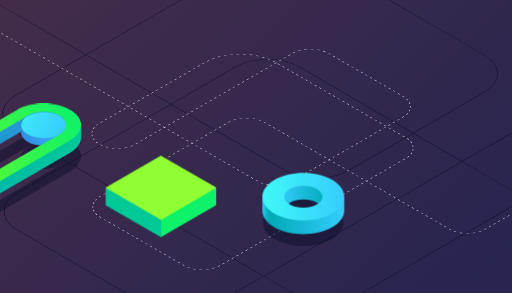
t = 0.00 s
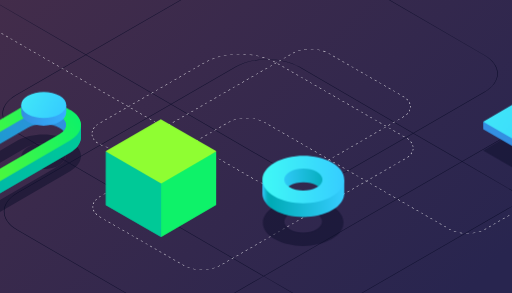
t = 1.82 s
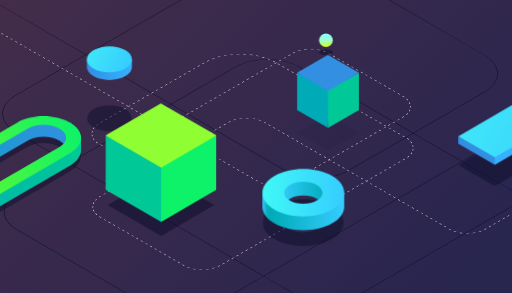
t = 3.34 s
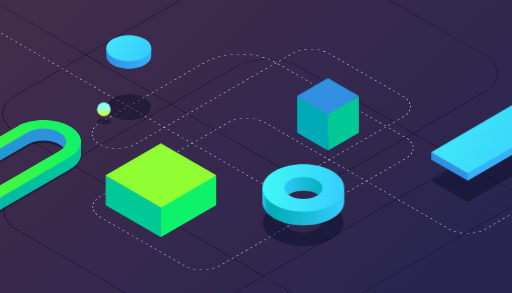
t = 5.00 s
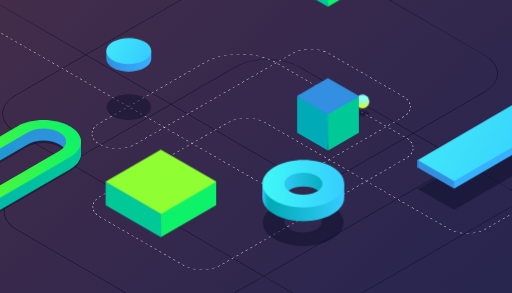
t = 6.70 s
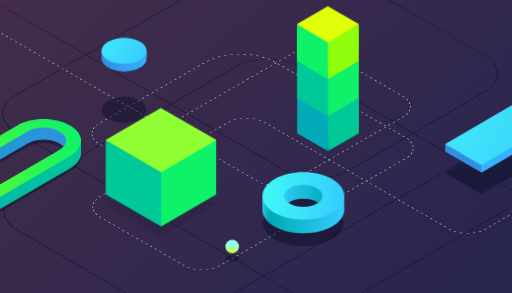
t = 8.30 s

The animated SVG that drew these frames (rendered in a browser with its animation timeline set to each time). Animation: 26 CSS @keyframes rules; frames cover the first 8.30 s, repeats indefinitely.

<svg id="exbRPUQGNqn1" xmlns="http://www.w3.org/2000/svg" xmlns:xlink="http://www.w3.org/1999/xlink"
    viewBox="0 0 700 400" shape-rendering="geometricPrecision" text-rendering="geometricPrecision">
    <style>
        <![CDATA[
        #exbRPUQGNqn34_to {
            animation: exbRPUQGNqn34_to__to 12000ms linear infinite normal forwards
        }

        @keyframes exbRPUQGNqn34_to__to {
            0% {
                transform: translate(595.29538px, 697.381287px)
            }

            16.666667% {
                transform: translate(595.29538px, 697.381287px);
                animation-timing-function: cubic-bezier(0.445, 0.05, 0.55, 0.95)
            }

            33.333333% {
                transform: translate(908.782246px, 516.800875px);
                animation-timing-function: cubic-bezier(0.445, 0.05, 0.55, 0.95)
            }

            66.666667% {
                transform: translate(908.782246px, 516.800875px);
                animation-timing-function: cubic-bezier(0.445, 0.05, 0.55, 0.95)
            }

            83.333333% {
                transform: translate(595.29538px, 697.381287px)
            }

            100% {
                transform: translate(595.29538px, 697.381287px)
            }
        }

        #exbRPUQGNqn36_to {
            animation: exbRPUQGNqn36_to__to 12000ms linear infinite normal forwards
        }

        @keyframes exbRPUQGNqn36_to__to {
            0% {
                transform: translate(366.234986px, 795.616272px)
            }

            16.666667% {
                transform: translate(366.234986px, 795.616272px);
                animation-timing-function: cubic-bezier(0.445, 0.05, 0.55, 0.95)
            }

            33.333333% {
                transform: translate(366.234986px, 856.88369px);
                animation-timing-function: cubic-bezier(0.445, 0.05, 0.55, 0.95)
            }

            66.666667% {
                transform: translate(366.234986px, 856.88369px);
                animation-timing-function: cubic-bezier(0.445, 0.05, 0.55, 0.95)
            }

            83.333333% {
                transform: translate(366.234986px, 795.616272px)
            }

            100% {
                transform: translate(366.234986px, 795.616272px)
            }
        }

        #exbRPUQGNqn40_to {
            animation: exbRPUQGNqn40_to__to 12000ms linear infinite normal forwards
        }

        @keyframes exbRPUQGNqn40_to__to {
            0% {
                transform: translate(595.29538px, 697.381287px)
            }

            16.666667% {
                transform: translate(595.29538px, 697.381287px);
                animation-timing-function: cubic-bezier(0.445, 0.05, 0.55, 0.95)
            }

            33.333333% {
                transform: translate(908.782246px, 516.800875px);
                animation-timing-function: cubic-bezier(0.445, 0.05, 0.55, 0.95)
            }

            41.666667% {
                transform: translate(908.782246px, 516.800875px);
                animation-timing-function: cubic-bezier(0.445, 0.05, 0.55, 0.95)
            }

            50% {
                transform: translate(908.782246px, 572.800875px);
                animation-timing-function: cubic-bezier(0.445, 0.05, 0.55, 0.95)
            }

            58.333333% {
                transform: translate(908.782246px, 516.800875px);
                animation-timing-function: cubic-bezier(0.445, 0.05, 0.55, 0.95)
            }

            66.666667% {
                transform: translate(908.782246px, 516.800875px);
                animation-timing-function: cubic-bezier(0.445, 0.05, 0.55, 0.95)
            }

            83.333333% {
                transform: translate(595.29538px, 697.381287px)
            }

            100% {
                transform: translate(595.29538px, 697.381287px)
            }
        }

        #exbRPUQGNqn41_to {
            animation: exbRPUQGNqn41_to__to 12000ms linear infinite normal forwards
        }

        @keyframes exbRPUQGNqn41_to__to {
            0% {
                transform: translate(595.304993px, 678.671875px)
            }

            8.333333% {
                transform: translate(595.304993px, 678.671875px);
                animation-timing-function: cubic-bezier(0.42, 0, 1, 1)
            }

            16.666667% {
                transform: translate(595.304993px, 575.562168px);
                animation-timing-function: cubic-bezier(0.42, 0, 0.58, 1)
            }

            83.333333% {
                transform: translate(595.304993px, 575.562168px);
                animation-timing-function: cubic-bezier(0, 0, 0.58, 1)
            }

            91.666667% {
                transform: translate(595.304993px, 678.671875px)
            }

            100% {
                transform: translate(595.304993px, 678.671875px)
            }
        }

        #exbRPUQGNqn42_to {
            animation: exbRPUQGNqn42_to__to 12000ms linear infinite normal forwards
        }

        @keyframes exbRPUQGNqn42_to__to {
            0% {
                transform: translate(595.263123px, 640.794373px)
            }

            8.333333% {
                transform: translate(595.263123px, 640.794373px);
                animation-timing-function: cubic-bezier(0.42, 0, 1, 1)
            }

            16.666667% {
                transform: translate(595.263123px, 537.684665px);
                animation-timing-function: cubic-bezier(0.42, 0, 0.58, 1)
            }

            83.333333% {
                transform: translate(595.263123px, 537.684665px);
                animation-timing-function: cubic-bezier(0, 0, 0.58, 1)
            }

            91.666667% {
                transform: translate(595.263123px, 640.794373px)
            }

            100% {
                transform: translate(595.263123px, 640.794373px)
            }
        }

        #exbRPUQGNqn43_to {
            animation: exbRPUQGNqn43_to__to 12000ms linear infinite normal forwards
        }

        @keyframes exbRPUQGNqn43_to__to {
            0% {
                transform: translate(366.234986px, 795.616272px)
            }

            16.666667% {
                transform: translate(366.234986px, 795.616272px);
                animation-timing-function: cubic-bezier(0.445, 0.05, 0.55, 0.95)
            }

            33.333333% {
                transform: translate(366.234986px, 856.88369px);
                animation-timing-function: cubic-bezier(0.445, 0.05, 0.55, 0.95)
            }

            66.666667% {
                transform: translate(366.234986px, 856.88369px);
                animation-timing-function: cubic-bezier(0.445, 0.05, 0.55, 0.95)
            }

            83.333333% {
                transform: translate(366.234986px, 795.616272px)
            }

            100% {
                transform: translate(366.234986px, 795.616272px)
            }
        }

        #exbRPUQGNqn50_to {
            animation: exbRPUQGNqn50_to__to 12000ms linear infinite normal forwards
        }

        @keyframes exbRPUQGNqn50_to__to {
            0% {
                offset-distance: 0%;
                animation-timing-function: cubic-bezier(0.42, 0, 1, 1)
            }

            14% {
                offset-distance: 14.431779%
            }

            16.333333% {
                offset-distance: 16.672969%
            }

            21.833333% {
                offset-distance: 22.081121%
            }

            23.833333% {
                offset-distance: 24.062055%
            }

            27.666667% {
                offset-distance: 27.887942%
            }

            29.583333% {
                offset-distance: 29.729659%
            }

            38.333333% {
                offset-distance: 38.362954%
            }

            41.75% {
                offset-distance: 41.72808%
            }

            47.166667% {
                offset-distance: 47.084928%
            }

            51% {
                offset-distance: 50.827743%
            }

            57.833333% {
                offset-distance: 57.599098%
            }

            60% {
                offset-distance: 59.698458%
            }

            69.75% {
                offset-distance: 69.317939%
            }

            72% {
                offset-distance: 71.543524%
            }

            75.916667% {
                offset-distance: 75.456439%
            }

            78.166667% {
                offset-distance: 77.613191%
            }

            84.666667% {
                offset-distance: 84.03145%
            }

            86.833333% {
                offset-distance: 86.160719%
            }

            97% {
                offset-distance: 96.237509%
            }

            98.833333% {
                offset-distance: 98.026657%
            }

            100% {
                offset-distance: 100%
            }
        }

        #exbRPUQGNqn55_ts {
            animation: exbRPUQGNqn55_ts__ts 12000ms linear infinite normal forwards
        }

        @keyframes exbRPUQGNqn55_ts__ts {
            0% {
                transform: translate(1027.349976px, 934.350006px) scale(1, 1)
            }

            20% {
                transform: translate(1027.349976px, 934.350006px) scale(1, 1)
            }

            24.166667% {
                transform: translate(1027.349976px, 934.350006px) scale(0.874477, 0.874477)
            }

            25% {
                transform: translate(1027.349976px, 934.350006px) scale(0.874477, 0.874477)
            }

            29.166667% {
                transform: translate(1027.349976px, 934.350006px) scale(1, 1)
            }

            70.833333% {
                transform: translate(1027.349976px, 934.350006px) scale(1, 1)
            }

            75% {
                transform: translate(1027.349976px, 934.350006px) scale(0.874477, 0.874477)
            }

            75.833333% {
                transform: translate(1027.349976px, 934.350006px) scale(0.874477, 0.874477)
            }

            80% {
                transform: translate(1027.349976px, 934.350006px) scale(1, 1)
            }

            100% {
                transform: translate(1027.349976px, 934.350006px) scale(1, 1)
            }
        }

        #exbRPUQGNqn55 {
            animation: exbRPUQGNqn55_c_o 12000ms linear infinite normal forwards
        }

        @keyframes exbRPUQGNqn55_c_o {
            0% {
                opacity: 0
            }

            16.666667% {
                opacity: 0;
                animation-timing-function: cubic-bezier(0.42, 0, 1, 1)
            }

            20.833333% {
                opacity: 0.5;
                animation-timing-function: cubic-bezier(0, 0, 0.58, 1)
            }

            28.333333% {
                opacity: 0.5;
                animation-timing-function: cubic-bezier(0.42, 0, 1, 1)
            }

            32.5% {
                opacity: 0;
                animation-timing-function: cubic-bezier(0, 0, 0.58, 1)
            }

            67.5% {
                opacity: 0;
                animation-timing-function: cubic-bezier(0.42, 0, 1, 1)
            }

            71.666667% {
                opacity: 0.5;
                animation-timing-function: cubic-bezier(0, 0, 0.58, 1)
            }

            79.166667% {
                opacity: 0.5;
                animation-timing-function: cubic-bezier(0.42, 0, 1, 1)
            }

            83.333333% {
                opacity: 0
            }

            100% {
                opacity: 0
            }
        }

        #exbRPUQGNqn56_to {
            animation: exbRPUQGNqn56_to__to 12000ms linear infinite normal forwards
        }

        @keyframes exbRPUQGNqn56_to__to {
            0% {
                transform: translate(1027.350006px, 970.541345px);
                animation-timing-function: cubic-bezier(0.42, 0, 0.58, 1)
            }

            25% {
                transform: translate(1027.350006px, 772.757609px);
                animation-timing-function: cubic-bezier(0.42, 0, 0.58, 1)
            }

            50% {
                transform: translate(1027.350006px, 970.541345px);
                animation-timing-function: cubic-bezier(0.42, 0, 0.58, 1)
            }

            75% {
                transform: translate(1027.350006px, 772.757609px);
                animation-timing-function: cubic-bezier(0.42, 0, 0.58, 1)
            }

            100% {
                transform: translate(1027.350006px, 970.541345px)
            }
        }

        #exbRPUQGNqn66_to {
            animation: exbRPUQGNqn66_to__to 12000ms linear infinite normal forwards
        }

        @keyframes exbRPUQGNqn66_to__to {
            0% {
                transform: translate(1166.002489px, -67.990439px)
            }

            19.166667% {
                transform: translate(1166.002489px, -67.990439px);
                animation-timing-function: cubic-bezier(0.895, 0.03, 0.685, 0.22)
            }

            22.5% {
                transform: translate(1166.200948px, 489.990421px)
            }

            100% {
                transform: translate(1166.200948px, 489.990421px)
            }
        }

        #exbRPUQGNqn66 {
            animation: exbRPUQGNqn66_c_o 12000ms linear infinite normal forwards
        }

        @keyframes exbRPUQGNqn66_c_o {
            0% {
                opacity: 1
            }

            22.5% {
                opacity: 1;
                animation-timing-function: step-end
            }

            23.333333% {
                opacity: 0
            }

            100% {
                opacity: 0
            }
        }

        #exbRPUQGNqn68_to {
            animation: exbRPUQGNqn68_to__to 12000ms linear infinite normal forwards
        }

        @keyframes exbRPUQGNqn68_to__to {
            0% {
                transform: translate(1166.367065px, 287.327729px)
            }

            62.5% {
                transform: translate(1166.367065px, 287.327729px);
                animation-timing-function: cubic-bezier(0.95, 0.05, 0.795, 0.035)
            }

            87.5% {
                transform: translate(1166.367066px, 694.120147px)
            }

            100% {
                transform: translate(1166.367066px, 694.120147px)
            }
        }

        #exbRPUQGNqn71_ts {
            animation: exbRPUQGNqn71_ts__ts 12000ms linear infinite normal forwards
        }

        @keyframes exbRPUQGNqn71_ts__ts {
            0% {
                transform: translate(1028.078631px, 1115.461471px) scale(1, 1)
            }

            30% {
                transform: translate(1028.078631px, 1115.461471px) scale(1, 1)
            }

            30.833333% {
                transform: translate(1028.078631px, 1115.461471px) scale(0.898707, 0.898707)
            }

            31.666667% {
                transform: translate(1028.078631px, 1115.461471px) scale(0.898707, 0.898707)
            }

            34.166667% {
                transform: translate(1028.078631px, 1115.461471px) scale(1, 1)
            }

            100% {
                transform: translate(1028.078631px, 1115.461471px) scale(1, 1)
            }
        }

        #exbRPUQGNqn71 {
            animation: exbRPUQGNqn71_c_o 12000ms linear infinite normal forwards
        }

        @keyframes exbRPUQGNqn71_c_o {
            0% {
                opacity: 0
            }

            26.666667% {
                opacity: 0;
                animation-timing-function: cubic-bezier(0.42, 0, 1, 1)
            }

            30.833333% {
                opacity: 0.5
            }

            100% {
                opacity: 0.5
            }
        }

        #exbRPUQGNqn72_to {
            animation: exbRPUQGNqn72_to__to 12000ms linear infinite normal forwards
        }

        @keyframes exbRPUQGNqn72_to__to {
            0% {
                offset-distance: 0%
            }

            22.5% {
                offset-distance: 0%;
                animation-timing-function: cubic-bezier(0.77, 0, 0.175, 1)
            }

            30.833333% {
                offset-distance: 68.490187%;
                animation-timing-function: cubic-bezier(0.77, 0, 0.175, 1)
            }

            31.666667% {
                offset-distance: 68.554346%;
                animation-timing-function: cubic-bezier(0.77, 0, 0.175, 1)
            }

            40% {
                offset-distance: 100%
            }

            100% {
                offset-distance: 100%
            }
        }

        #exbRPUQGNqn73 {
            animation: exbRPUQGNqn73_c_o 12000ms linear infinite normal forwards
        }

        @keyframes exbRPUQGNqn73_c_o {
            0% {
                opacity: 0
            }

            22.5% {
                opacity: 0;
                animation-timing-function: step-end
            }

            23.333333% {
                opacity: 1
            }

            100% {
                opacity: 1
            }
        }

        #exbRPUQGNqn74 {
            animation: exbRPUQGNqn74_c_o 12000ms linear infinite normal forwards
        }

        @keyframes exbRPUQGNqn74_c_o {
            0% {
                opacity: 0
            }

            22.5% {
                opacity: 0;
                animation-timing-function: step-end
            }

            23.333333% {
                opacity: 1
            }

            100% {
                opacity: 1
            }
        }

        #exbRPUQGNqn75 {
            animation: exbRPUQGNqn75_c_o 12000ms linear infinite normal forwards
        }

        @keyframes exbRPUQGNqn75_c_o {
            0% {
                opacity: 0
            }

            22.5% {
                opacity: 0;
                animation-timing-function: cubic-bezier(0.42, 0, 0.58, 1)
            }

            23.333333% {
                opacity: 1
            }

            40% {
                opacity: 1
            }

            100% {
                opacity: 1
            }
        }

        #exbRPUQGNqn82_to {
            animation: exbRPUQGNqn82_to__to 12000ms linear infinite normal forwards
        }

        @keyframes exbRPUQGNqn82_to__to {
            0% {
                transform: translate(1642.87498px, 41.782837px)
            }

            54.166667% {
                transform: translate(1642.87498px, 41.782837px);
                animation-timing-function: cubic-bezier(0.895, 0.03, 0.685, 0.22)
            }

            57.5% {
                transform: translate(1642.87498px, 465.990421px)
            }

            100% {
                transform: translate(1642.87498px, 465.990421px)
            }
        }

        #exbRPUQGNqn87_to {
            animation: exbRPUQGNqn87_to__to 12000ms linear infinite normal forwards
        }

        @keyframes exbRPUQGNqn87_to__to {
            0% {
                transform: translate(1642.87498px, 41.557345px)
            }

            58.333333% {
                transform: translate(1642.87498px, 41.557345px);
                animation-timing-function: cubic-bezier(0.895, 0.03, 0.685, 0.22)
            }

            61.666667% {
                transform: translate(1642.87498px, 329.990421px)
            }

            100% {
                transform: translate(1642.87498px, 329.990421px)
            }
        }

        #exbRPUQGNqn88 {
            animation: exbRPUQGNqn88_c_o 12000ms linear infinite normal forwards
        }

        @keyframes exbRPUQGNqn88_c_o {
            0% {
                opacity: 1
            }

            87.5% {
                opacity: 1;
                animation-timing-function: step-start
            }

            88.333333% {
                opacity: 0
            }

            100% {
                opacity: 0
            }
        }

        #exbRPUQGNqn89 {
            animation: exbRPUQGNqn89_c_o 12000ms linear infinite normal forwards
        }

        @keyframes exbRPUQGNqn89_c_o {
            0% {
                opacity: 1
            }

            87.5% {
                opacity: 1;
                animation-timing-function: step-start
            }

            88.333333% {
                opacity: 0
            }

            100% {
                opacity: 0
            }
        }

        #exbRPUQGNqn90 {
            animation: exbRPUQGNqn90_c_o 12000ms linear infinite normal forwards
        }

        @keyframes exbRPUQGNqn90_c_o {
            0% {
                opacity: 1
            }

            87.5% {
                opacity: 1;
                animation-timing-function: cubic-bezier(0.895, 0.03, 0.685, 0.22)
            }

            88.333333% {
                opacity: 0
            }

            100% {
                opacity: 0
            }
        }

        #exbRPUQGNqn95_to {
            animation: exbRPUQGNqn95_to__to 12000ms linear infinite normal forwards
        }

        @keyframes exbRPUQGNqn95_to__to {
            0% {
                transform: translate(1552.91095px, 929.650025px);
                animation-timing-function: cubic-bezier(0.42, 0, 0.58, 1)
            }

            16.666667% {
                transform: translate(1552.91095px, 865.492842px);
                animation-timing-function: cubic-bezier(0.42, 0, 0.58, 1)
            }

            33.333333% {
                transform: translate(1552.91095px, 929.650025px);
                animation-timing-function: cubic-bezier(0.42, 0, 0.58, 1)
            }

            50% {
                transform: translate(1552.91095px, 865.492842px);
                animation-timing-function: cubic-bezier(0.42, 0, 0.58, 1)
            }

            66.666667% {
                transform: translate(1552.91095px, 929.650025px);
                animation-timing-function: cubic-bezier(0.42, 0, 0.58, 1)
            }

            83.333333% {
                transform: translate(1552.91095px, 865.492842px);
                animation-timing-function: cubic-bezier(0.42, 0, 0.58, 1)
            }

            100% {
                transform: translate(1552.91095px, 929.650025px)
            }
        }

        #exbRPUQGNqn99_to {
            animation: exbRPUQGNqn99_to__to 12000ms linear infinite normal forwards
        }

        @keyframes exbRPUQGNqn99_to__to {
            0% {
                transform: translate(2157.553744px, 335.232293px)
            }

            50% {
                transform: translate(1797.405px, 546.363005px);
                animation-timing-function: cubic-bezier(0.42, 0, 0.58, 1)
            }

            100% {
                transform: translate(2157.553744px, 335.232293px)
            }
        }
        ]]>
    </style>
    <defs>
        <linearGradient id="exbRPUQGNqn26-fill" x1="992.67" y1="394.54" x2="826.66" y2="394.54" spreadMethod="pad"
            gradientUnits="userSpaceOnUse" gradientTransform="translate(0 0)">
            <stop id="exbRPUQGNqn26-fill-0" offset="0%" stop-color="#36b1ff" />
            <stop id="exbRPUQGNqn26-fill-1" offset="100%" stop-color="#338fe2" />
        </linearGradient>
        <linearGradient id="exbRPUQGNqn27-fill" x1="975.23" y1="394.48" x2="844.09" y2="318.76" spreadMethod="pad"
            gradientUnits="userSpaceOnUse" gradientTransform="translate(0 0)">
            <stop id="exbRPUQGNqn27-fill-0" offset="0%" stop-color="#36cdff" />
            <stop id="exbRPUQGNqn27-fill-1" offset="100%" stop-color="#40e6f9" />
        </linearGradient>
        <linearGradient id="exbRPUQGNqn28-fill" x1="180" y1="-180" x2="1620" y2="1260" spreadMethod="pad"
            gradientUnits="userSpaceOnUse" gradientTransform="translate(0 0)">
            <stop id="exbRPUQGNqn28-fill-0" offset="0%" stop-color="#452d4a" />
            <stop id="exbRPUQGNqn28-fill-1" offset="100%" stop-color="#28254f" />
        </linearGradient>
        <linearGradient id="exbRPUQGNqn37-fill" x1="58.32" y1="944.09" x2="690.75" y2="578.95" spreadMethod="pad"
            gradientUnits="userSpaceOnUse" gradientTransform="translate(0 0)">
            <stop id="exbRPUQGNqn37-fill-0" offset="0%" stop-color="#00abb7" />
            <stop id="exbRPUQGNqn37-fill-1" offset="100%" stop-color="#338fe2" />
        </linearGradient>
        <linearGradient id="exbRPUQGNqn38-fill" x1="27.21" y1="1010.47" x2="718.11" y2="611.58" spreadMethod="pad"
            gradientUnits="userSpaceOnUse" gradientTransform="translate(0 0)">
            <stop id="exbRPUQGNqn38-fill-0" offset="0%" stop-color="#00abb7" />
            <stop id="exbRPUQGNqn38-fill-1" offset="100%" stop-color="#00c997" />
        </linearGradient>
        <linearGradient id="exbRPUQGNqn39-fill" x1="28.48" y1="968.6" x2="703.99" y2="578.59" spreadMethod="pad"
            gradientUnits="userSpaceOnUse" gradientTransform="translate(0 0)">
            <stop id="exbRPUQGNqn39-fill-0" offset="0%" stop-color="#8ffe0c" />
            <stop id="exbRPUQGNqn39-fill-1" offset="100%" stop-color="#0ef269" />
        </linearGradient>
        <linearGradient id="exbRPUQGNqn41-fill" x1="678.28" y1="678.7" x2="512.27" y2="678.7" spreadMethod="pad"
            gradientUnits="userSpaceOnUse" gradientTransform="translate(0 0)">
            <stop id="exbRPUQGNqn41-fill-0" offset="0%" stop-color="#36b1ff" />
            <stop id="exbRPUQGNqn41-fill-1" offset="100%" stop-color="#338fe2" />
        </linearGradient>
        <linearGradient id="exbRPUQGNqn42-fill" x1="660.84" y1="678.64" x2="529.7" y2="602.93" spreadMethod="pad"
            gradientUnits="userSpaceOnUse" gradientTransform="translate(0 0)">
            <stop id="exbRPUQGNqn42-fill-0" offset="0%" stop-color="#36cdff" />
            <stop id="exbRPUQGNqn42-fill-1" offset="100%" stop-color="#40e6f9" />
        </linearGradient>
        <linearGradient id="exbRPUQGNqn44-fill" x1="27.21" y1="1010.47" x2="718.11" y2="611.58" spreadMethod="pad"
            gradientUnits="userSpaceOnUse" gradientTransform="translate(0 0)">
            <stop id="exbRPUQGNqn44-fill-0" offset="0%" stop-color="#00abb7" />
            <stop id="exbRPUQGNqn44-fill-1" offset="100%" stop-color="#00c997" />
        </linearGradient>
        <linearGradient id="exbRPUQGNqn45-fill" x1="28.48" y1="968.6" x2="703.99" y2="578.59" spreadMethod="pad"
            gradientUnits="userSpaceOnUse" gradientTransform="translate(0 0)">
            <stop id="exbRPUQGNqn45-fill-0" offset="0%" stop-color="#8ffe0c" />
            <stop id="exbRPUQGNqn45-fill-1" offset="100%" stop-color="#0ef269" />
        </linearGradient>
        <linearGradient id="exbRPUQGNqn52-fill" x1="0" y1="25.12" x2="0" y2="-25.12" spreadMethod="pad"
            gradientUnits="userSpaceOnUse" gradientTransform="translate(0 0)">
            <stop id="exbRPUQGNqn52-fill-0" offset="0%" stop-color="#dffe0a" />
            <stop id="exbRPUQGNqn52-fill-1" offset="0%" stop-color="#dffe0b" />
            <stop id="exbRPUQGNqn52-fill-2" offset="12%" stop-color="#cbfe43" />
            <stop id="exbRPUQGNqn52-fill-3" offset="24%" stop-color="#bbfe74" />
            <stop id="exbRPUQGNqn52-fill-4" offset="36%" stop-color="#acff9e" />
            <stop id="exbRPUQGNqn52-fill-5" offset="48%" stop-color="#a1ffc1" />
            <stop id="exbRPUQGNqn52-fill-6" offset="60%" stop-color="#98ffdb" />
            <stop id="exbRPUQGNqn52-fill-7" offset="73%" stop-color="#91ffee" />
            <stop id="exbRPUQGNqn52-fill-8" offset="86%" stop-color="#8dfff9" />
            <stop id="exbRPUQGNqn52-fill-9" offset="100%" stop-color="#8cfffd" />
        </linearGradient>
        <linearGradient id="exbRPUQGNqn96-fill" x1="1645.93" y1="941.13" x2="1459.19" y2="941.13" spreadMethod="pad"
            gradientUnits="userSpaceOnUse" gradientTransform="translate(0 0)">
            <stop id="exbRPUQGNqn96-fill-0" offset="0%" stop-color="#00abb7" />
            <stop id="exbRPUQGNqn96-fill-1" offset="100%" stop-color="#36cdff" />
        </linearGradient>
        <linearGradient id="exbRPUQGNqn97-fill" x1="1703.69" y1="1008.1" x2="1402.09" y2="1008.1" spreadMethod="pad"
            gradientUnits="userSpaceOnUse" gradientTransform="translate(0 0)">
            <stop id="exbRPUQGNqn97-fill-0" offset="0%" stop-color="#36cdff" />
            <stop id="exbRPUQGNqn97-fill-1" offset="90%" stop-color="#00abb7" />
            <stop id="exbRPUQGNqn97-fill-2" offset="93%" stop-color="#03adbb" />
            <stop id="exbRPUQGNqn97-fill-3" offset="95%" stop-color="#0cb2c7" />
            <stop id="exbRPUQGNqn97-fill-4" offset="97%" stop-color="#1bbcdb" />
            <stop id="exbRPUQGNqn97-fill-5" offset="99%" stop-color="#2fc9f6" />
            <stop id="exbRPUQGNqn97-fill-6" offset="100%" stop-color="#36cdff" />
        </linearGradient>
        <linearGradient id="exbRPUQGNqn98-fill" x1="1703.58" y1="939.21" x2="1402.09" y2="939.21" spreadMethod="pad"
            gradientUnits="userSpaceOnUse" gradientTransform="translate(0 0)">
            <stop id="exbRPUQGNqn98-fill-0" offset="0%" stop-color="#36cdff" />
            <stop id="exbRPUQGNqn98-fill-1" offset="100%" stop-color="#40f9f6" />
        </linearGradient>
        <linearGradient id="exbRPUQGNqn103-fill" x1="2455.83" y1="785.27" x2="2079.57" y2="568.04" spreadMethod="pad"
            gradientUnits="userSpaceOnUse" gradientTransform="translate(0 0)">
            <stop id="exbRPUQGNqn103-fill-0" offset="0%" stop-color="#36cdff" />
            <stop id="exbRPUQGNqn103-fill-1" offset="100%" stop-color="#40e6f9" />
        </linearGradient>
    </defs>
    <g transform="matrix(.370952 0 0 0.370952 15.756952-.4344)">
        <rect width="2183.444442" height="1085.471309" rx="0" ry="0"
            transform="matrix(1.077897 0 0 1.020362-274.952086-14.061266)" fill="url(#exbRPUQGNqn28-fill)" />
        <path
            d="M1280.66056,1085.73206l612.85-353.83-232.74-135.25-730,421.46l116.38,67.62c64.16,37.29,168.9,37.29,233.49,0h.02Zm614.26003-354.65579l188.76997-108.99421c64.59-37.25,64.94-97.96.77-135.25s-168.92-37.29-233.5,0l-188.78,109l232.74003,135.24421ZM737.95056,1127.76206l190-109.67-715.55-415.83-189.95,109.68c-64.58,37.25-64.93,97.96-.76,135.25l482.82,280.58c64.16,37.29,168.91,37.29,233.49,0l-.05-.01Zm921.42-531.93l-178.71-103.85-237.47,137.1c-65.32,37.74-171.38,37.74-236.32,0l-419.06-243.53-374,215.9l715.59,415.81l729.97-421.43Zm-417.62,32.43l237.47-137.1-419.06-243.54c-64.17-37.29-168.91-37.29-233.5,0l-237.47,137.11l419.09,243.53c64.17,37.29,168.92,37.29,233.5,0h-.03Zm-655.35-243.54l-312.36-181.46-256.83,148.25c-64.59,37.25-64.92,97.96-.76,135.25l195.95,113.87l374-215.91Zm238.85-137.92c65.33-37.74,171.39-37.74,236.33,0l419.07,243.54l260.99-150.66c64.59-37.26,64.93-97.97.76-135.26l-616.5-358.23c-64.17-37.28-168.92-37.28-233.5,0l-616.94,356.22l312.32,181.5l237.47-137.11Zm-915.4-256.87l364.22,211.66l617-356.21c65.33-37.75,171.33-37.75,236.33,0l616.43,358.22c64.95,37.75,64.6,99.15-.77,136.89l-261,150.67l178.71,103.85l188.78-109c65.37-37.74,171.38-37.74,236.32,0s64.6,99.15-.77,136.89l-188.78,109l226.94,131.88-1.42.83-226.94-131.89-612.85,353.83c-65.32,37.74-171.38,37.74-236.32,0l-116.37-67.63-190,109.67c-65.32,37.74-171.38,37.74-236.32,0l-482.82-280.59c-64.94-37.74-64.6-99.14.76-136.88l190-109.67-195.94-113.87c-64.95-37.75-64.61-99.15.76-136.89l256.83-148.3-364.2-211.66l1.42-.82v.02Z"
            fill="#0b0d29" />
        <path
            d="M571.82,14.23h-2v10h2v-10m0,24h-2v10h2v-10m0,24h-2v10h2v-10m0,24h-2v10h2v-10m0,24h-2v10h2v-10m0,24h-2v10h2v-10m0,24h-2v10h2v-10m0,24h-2v10h2v-10m0,24h-2v10h2v-10m0,24h-2v10h2v-10m0,24h-2v10h2v-10m0,24h-2v10h2v-10m0,24h-2v10h2v-10m0,24h-2v10h2v-10m0,24h-2v10h2v-10m0,24h-2v10h2v-10m0,24h-2v10h2v-10m0,24h-2v10h2v-10m0,24h-2v10h2v-10m0,24h-2v10h2v-10m0,24h-2v10h2v-10m0,24h-2v10h2v-10m0,24h-2v10h2v-10m0,24h-2v10h2v-10m0,24h-2v10h2v-10m0,24h-2v10h2v-10m0,24h-2v10h2v-10m0,24h-2v10h2v-10m0,24h-2v10h2v-10m0,24h-2v10h2v-10m0,24h-2v10h2v-10m0,24h-2v10h2v-10m0,24h-2v10h2v-10m0,24h-2v10h2v-10m392.71,10.14h-10v2h10v-2m-24,0h-10v2h10v-2m-24,0h-10v2h10v-2m-24,0h-10v2h10v-2m-24,0h-10v2h10v-2m-24,0h-10v2h10v-2m-24,0h-10v2h10v-2m-24,0h-10v2h10v-2m-24,0h-10v2h10v-2m-24,0h-10v2h10v-2m-24,0h-10v2h10v-2m-24,0h-10v2h10v-2m-24,0h-10v2h10v-2m-24,0h-10v2h10v-2m-24,0h-10v2h10v-2m-24,0h-10v2h10v-2m-24,0h-10v2h10v-2m-24,0h-10v2h10v-2m-24,0h-10v2h10v-2m-24,0h-10v2h10v-2m-24,0h-10v2h10v-2m-24,0h-10v2h10v-2m-24,0h-10v2h10v-2m-24.08.33c-3.355398.277839-6.693511.73516-10,1.37l.38,2c3.236865-.62462,6.504887-1.075267,9.79-1.35l-.17-2m566.13.11l-.14,2c3.32.23,6.63.54,9.9,1l.25-2c-3.32-.41-6.64-.72-10-1m23.89,3.2l-.39,2c3.26.66,6.5,1.39,9.69,2.21l.5-1.93q-4.86-1.25-9.8-2.24m-613.65,1.78c-3.17938,1.119746-6.294169,2.415071-9.33,3.88l.87,1.81c2.96818-1.435509,6.012738-2.707412,9.12-3.81l-.66-1.88m636.93,4.48l-.64,1.89q4.71,1.61,9.31,3.46l.75-1.86q-4.65-1.86-9.42-3.49m-453.93,4h-2v10h2v-10m-204.57,2.51c-2.776002,1.892964-5.446639,3.936002-8,6.12l1.29,1.53c2.508155-2.142418,5.132109-4.145436,7.86-6l-1.12-1.65M1048,835.5l-.88,1.79c3,1.46,5.91,3,8.79,4.62l1-1.74c-2.92-1.63-5.88-3.2-8.89-4.67m20.88,12l-1.11,1.67q4.14,2.75,8.13,5.72l1.19-1.6q-4-3-8.21-5.79m-719.74,1.3c-2.213525,2.554649-4.289784,5.225078-6.22,8l1.63,1.15c1.891664-2.70455,3.92796-5.305001,6.1-7.79l-1.51-1.31m222.66,5.43h-2v10h2v-10m516.23,7.89l-1.32,1.51q3.75,3.27,7.33,6.72l1.38-1.44q-3.6-3.49-7.39-6.79M335.72,868.9c-1.498189,3.016226-2.833442,6.110675-4,9.27l1.87.69c1.148449-3.089285,2.456885-6.116712,3.92-9.07l-1.79-.89m236.1,9.33h-2v10h2v-10m533.36.84l-1.49,1.33q3.3,3.72,6.41,7.61l1.56-1.25c-2.1-2.62-4.25-5.18-6.48-7.69M327.84,891.76c-.679956,3.303846-1.180687,6.642057-1.5,10l2,.18c.310401-3.281168.801143-6.542766,1.47-9.77l-2-.4v0M1120,898.08l-1.64,1.13q2.79,4.11,5.37,8.37l1.71-1q-2.61-4.31-5.44-8.46m-548.19,4.14h-2v10h2v-10M328,915.77l-2,.11c.170918,3.350153.524779,6.688463,1.06,10l2-.31c-.506373-3.256749-.840172-6.537997-1-9.83m804.26,3.08l-1.78.91c1.49,3,2.92,6,4.26,9l1.82-.81q-2-4.61-4.3-9.1M571.86,926.2h-2v10h2v-10m-239.6,12.86l-1.91.6c1.033865,3.209464,2.232114,6.36363,3.59,9.45l1.83-.81c-1.335534-3.014547-2.507241-6.099041-3.51-9.24m809.51,2l-1.89.66q1.65,4.68,3,9.46l1.91-.55q-1.41-4.85-3.07-9.57m-569.95,9.18h-2v10h2v-10M342.3,960.5l-1.69,1.08c1.810621,2.838197,3.770022,5.578688,5.87,8.21l1.57-1.24c-2.058528-2.561786-3.97796-5.2323-5.75-8m806,3.76l-2,.41c.68,3.23,1.29,6.49,1.8,9.78l2-.31c-.51-3.32-1.12-6.61-1.81-9.88m-576.46,10h-2v10h2v-10M357.45,978.7l-1.36,1.46c2.465774,2.293705,5.052825,4.453476,7.75,6.47L365,985c-2.64135-1.972786-5.174989-4.085821-7.59-6.33m794.28,9.41l-2,.16q.39,4.93.52,9.93l2-.06c-.09-3.36-.26-6.71-.53-10m-775,4.36l-.95,1.76c2.966621,1.59468,6.017796,3.026795,9.14,4.29l.75-1.85c-3.053736-1.237353-6.038119-2.639412-8.94-4.2m195.12,5.76h-2v5.21h-3.46v2h3.46v2.79h2v-2.79h4.55v-2h-4.55v-5.21m-173,2.67l-.46,1.94c3.27457.78618,6.589462,1.393743,9.93,1.82l.26-2c-3.272388-.421755-6.520238-1.015915-9.73-1.78m825.56,2.54h-10v2h10v-2m-24,0h-10v2h10v-2m-24,0h-10v2h10v-2m-24,0h-10v2h10v-2m-24,0h-10v2h10v-2m-24,0h-10v2h10v-2m-24,0h-10v2h10v-2m-24,0h-10v2h10v-2m-24,0h-10v2h10v-2m-24,0h-10v2h10v-2m-24,0h-10v2h10v-2m-24,0h-10v2h10v-2m-24,0h-10v2h10v-2m-24,0h-10v2h10v-2m-24,0h-10v2h10v-2m-24,0h-10v2h10v-2m-24,0h-10v2h10v-2m-24,0h-10v2h10v-2m-24,0h-10v2h10v-2m-24,0h-10v2h10v-2m-24,0h-10v2h10v-2m-24,0h-10v2h10v-2m-24,0h-10v2h10v-2m-24,0h-10v2h10v-2m-24,0h-10v2h10v-2m-24,0h-10v2h10v-2m-24,0h-10v2h10v-2m-48,0h-10v2h10v-2m-24,0h-10v2h10v-2m-24,0h-10v2h10v-2m-24,0h-10v2h10v-2m-24,0h-10v2h10v-2m-24,0h-10v2h10v-2m806,0v2v0c3.297604.068735,6.589077.315762,9.86.74l.25-2c-3.3-.42-6.67-.67-10.07-.76m23.91,3.61l-.55,1.92c3.174618.911356,6.298958,1.98952,9.36,3.23l.74-1.85c-3.121541-1.271289-6.309526-2.372896-9.55-3.3m-110,5.12h-2v10h2v-10m132.2,4.47l-1,1.72c2.832276,1.69152,5.575883,3.527267,8.22,5.5l1.19-1.61c-2.697649-2.014003-5.498088-3.886526-8.39-5.61m-712.7,5.58h-2v10h2v-10m731.74,9.33l-1.42,1.41c2.314868,2.342982,4.504575,4.806402,6.56,7.38l1.56-1.24c-2.096306-2.635011-4.332872-5.155321-6.7-7.55m-151.24,4.61h-2v10h2v-10m-580.5,10h-2v10h2v-10m746.4,4.57l-1.74,1c1.655699,2.854668,3.151342,5.799216,4.48,8.82l1.83-.81c-1.356611-3.081784-2.882265-6.086353-4.57-9m-165.9,9.38h-2v10h2v-10m-580.5,10.06h-2v10h2v-10m755.69,2.88l-1.93.53c.867641,3.179985,1.561997,6.404731,2.08,9.66l2-.31c-.525509-3.329614-1.233239-6.627901-2.12-9.88m-175.19,11.07h-2v10h2v-10m-580.5,10h-2v10h2v-10m759,2.83h-2v10h2v-10m-178.49,11.11h-2v10h2v-10m-580.5,10h-2v10h2v-10m759,2.86h-2v10h2v-10m-178.49,11.09h-2v10h2v-10m-580.5,10.06h-2v5.12h-2.58v2h2.53v2.88h2v-2.88h5.48v-2h-5.48v-5.12m759,2.85h-2v10h2v-10m-570.95,2.27h-.57v2h.57c3.15,0,6.26.16,9.32.46l.19-2c-3.12-.31-6.3-.46-9.51-.46m-14.56,0h-10v2h10v-2m-24,0h-10v2h10v-2m-24,0h-10v2h10v-2m-24,0h-10v2h10v-2m-24,0h-10v2h10v-2m-24,0h-10v2h10v-2m-24,0h-10v2h10v-2m-48,0h-10v2h10v-2m-24,0h-10v2h10v-2m-24,0h-10v2h10v-2m-24,0h-10v2h10v-2m-24,0h-10v2h10v-2m-24,0h-10v2h10v-2m-24,0h-10v2h10v-2m-24,0h-10v2h10v-2m-24,0h-10v2h10v-2m-24,0h-10v2h10v-2m-24,0h-10v2h10v-2m-24,0h-10v2h10v-2m-24,0h-10v2h10v-2m-24,0h-10v2h10v-2m-24,0h-10v2h10v-2m-24,0h-10v2h10v-2m-24,0h-10v2h10v-2m-24,0h-10v2h10v-2m-24,0h-10v2h10v-2m-24,0h-2.79q-3.69,0-7.3.27l.15,2q3.54-.27,7.15-.27h2.77v-2m-24,2.39c-3.281989.764338-6.522864,1.695548-9.71,2.79l.66,1.89c3.116255-1.077061,6.287362-1.988337,9.5-2.73l-.45-2m710,.53l-.5,1.94c3.194346.831939,6.342135,1.833356,9.43,3l.71-1.87c-3.15862-1.168009-6.376381-2.169387-9.64-3m369,5.91h-2v10h2v-10m-1101.74,2c-2.984651,1.565181-5.882238,3.291048-8.68,5.17L43,1165c2.740311-1.841289,5.577749-3.533737,8.5-5.07l-.93-1.77m755.17,1l-1,1.74c2.879617,1.610136,5.673402,3.369187,8.37,5.27l1.15-1.64c-2.755325-1.936492-5.609151-3.728895-8.55-5.37m-233.93,7h-2v10h2v-10m759,2.84h-2v10h2v-10m-1300,3c-2.490048,2.268322-4.856774,4.668429-7.09,7.19l1.5,1.33c2.186075-2.452844,4.49925-4.789384,6.93-7l-1.34-1.48m794.42,1.49l-1.39,1.45c2.38725,2.280417,4.650499,4.687206,6.78,7.21l1.52-1.29c-2.170131-2.578246-4.476767-5.038435-6.91-7.37m327.11,6.61h-2v10h2v-10m-580.5,10h-2v10h2v-10m-556.66.29c-1.81902,2.830366-3.48799,5.7544-5,8.76l1.79.9c1.484979-2.94291,3.127357-5.803718,4.92-8.57l-1.67-1.09m825.25,1.87l-1.7,1c1.731079,2.806478,3.310025,5.703992,4.73,8.68l1.8-.86c-1.445469-3.043336-3.057925-6.004512-4.83-8.87m490.4.7h-2v10h2v-10m-178.49,11.09h-2v10h2v-10M4.71,1212.33c-1.056653,3.196187-1.937965,6.447695-2.64,9.74l2,.42c.677821-3.206127,1.525686-6.373935,2.54-9.49l-1.9-.62m567.11,1.9h-2v10h2v-10m278.53.21l-1.91.58c.949916,3.156909,1.734318,6.361273,2.35,9.6l2-.37c-.622855-3.310812-1.424021-6.585579-2.4-9.81m480.46,2.64h-2v10h2v-10m-178.49,11.1h-2v10h2v-10M0.17,1236.08c-.12,1.91-.17,3.85-.17,5.79v4.26h2v-4.26c0-1.9,0-3.79.17-5.68l-2-.11m571.65,2.15h-2v10h2v-10m282.5.06l-2,.07q.06,1.76.06,3.51v6.46h2v-6.46c0-1.19,0-2.39-.07-3.58m476.49,2.78h-2v10h2v-10m-178.49,11.1h-2v10h2v-10M2,1260.13h-2v10h2v-10m569.82,2.09h-2v10h2v-10m282.57.11h-2v10h2v-10m476.42,2.75h-2v10h2v-10m-178.49,11.09h-2v10h2v-10M2,1284.14h-2v10h2v-10m569.82,2.09h-2v10h2v-10m282.57.09h-2v10h2v-10m476.42,2.76h-2v10h2v-10m-178.49,11.1h-2v10h2v-10M2,1308.13h-2v10h2v-10m569.82,2.1h-2v10h2v-10m282.57.1h-2v10h2v-10m476.42,2.74h-2v10h2v-10m-178.49,11.1h-2v10h2v-10M2,1332.13h-2v10h2v-10m569.82,2.09h-2v10h2v-10m282.57.11h-2v10h2v-10m476.42,2.75h-2v10h2v-10m-178.49,11.09h-2v10h2v-10M2,1356.14h-2v10h2v-10m569.82,2.09h-2v10h2v-10m282.57.09h-2v10h2v-10m476.42,2.76h-2v10h2v-10m-178.49,11.1h-2v10h2v-10M2,1380.13h-2v10h2v-10m569.82,2.1h-2v10h2v-10m282.57.1h-2v10h2v-10m476.42,2.74h-2v10h2v-10m-178.49,11.1h-2v10h2v-10M2,1404.13h-2v10h2v-10m569.82,2.09h-2v10h2v-10m282.57.11h-2v10h2v-10m476.42,2.75h-2v10h2v-10m-178.49,11.09h-2v10h2v-10M2,1428.14h-2v10h2v-10m569.82,2.09h-2v10h2v-10m282.57.09h-2v10h2v-10m476.42,2.76h-2v10h2v-10m-178.49,11.1h-2v10h2v-10M2,1452.13h-2v10h2v-10m569.82,2.1h-2v10h2v-10m282.57.1h-2v10h2v-10m476.42,2.74h-2v10h2v-10m-178.49,11.1h-2v10h2v-10M2,1476.13h-2v10h2v-10m569.82,2.09h-2v5.49c0,1.53,0,3,.1,4.57l2-.1c-.07-1.48-.11-3-.11-4.47v-5.49m282.57.11h-2v10h2v-10m476.42,2.75h-2v2.63c0,2.45-.09,4.88-.28,7.27l2,.17q.29-3.69.29-7.44v-2.63m-178.49,11.09h-2v10h2v-10M2,1500.14h-2v10h2v-10m571.61,1.77l-2,.39c.659696,3.302876,1.497587,6.567647,2.51,9.78l1.9-.59c-.984179-3.148137-1.801976-6.345894-2.45-9.58m280.78.41h-2v10h2v-10m472.05,2.34c-.754362,3.211412-1.672224,6.382208-2.75,9.5l1.88.66c1.117434-3.181596,2.055574-6.423352,2.81-9.71l-1.94-.45m-174.12,11.52h-2v10h2v-10M2,1524.13h-2v10h2v-10m579.19.2l-1.8.88c1.48357,3.026495,3.129294,5.970771,4.93,8.82L586,1533v0c-1.764033-2.785907-3.373141-5.666945-4.82-8.63m273.2,2h-2v10h2v-10m463.78.52c-1.543541,2.916978-3.23921,5.750881-5.08,8.49l1.66,1.11c1.881408-2.791246,3.610596-5.682128,5.18-8.66l-1.76-.94m-165.85,13.32h-2v10h2v-10m-558.09,3.91l-1.52,1.31c2.198827,2.55567,4.535643,4.989297,7,7.29l1.36-1.46c-2.400264-2.258617-4.68008-4.641908-6.83-7.14m710.29,2.13c-2.208288,2.429819-4.544959,4.739786-7,6.92l1.32,1.5c2.527827-2.22626,4.934607-4.586307,7.21-7.07l-1.48-1.35M2,1548.13h-2v10h2v-10m852.39,2.2h-2v10h2v-10m-242.55,9.58l-1.14,1.64c2.775835,1.915262,5.649744,3.684335,8.61,5.3l1-1.77c-2.898827-1.568531-5.709692-3.294442-8.42-5.17m674.61,1.57c-2.770707,1.791027-5.634756,3.433349-8.58,4.92l.9,1.79c3.006829-1.509718,5.930983-3.178756,8.76-5l-1.08-1.68m-134.13,2.69h-2v10h2v-10m-519.43,6.59l-.68,1.88c3.167604,1.149154,6.395772,2.123947,9.67,2.92l.47-2c-3.203672-.774105-6.36187-1.72557-9.46-2.85m632.19.92c-3.132055,1.022906-6.316609,1.877462-9.54,2.56l.41,2c3.297075-.701376,6.554921-1.575921,9.76-2.62l-.63-1.9M2,1572.13h-2v10h2v-10m852.39,2.19h-2v1.93h-4.5v2h4.5v6.07h2v-6.07h3.51v-2h-3.51v-1.93M656,1575.87l-.18,2c2.81.24,5.65.38,8.53.38h1.54v-2h-1.54c-2.81,0-5.6-.13-8.35-.38m585.83.21c-1.84.11-3.68.16-5.55.17h-4.39v2h4.39c1.9,0,3.79-.06,5.67-.17l-.12-2m-23.93.17h-10v2h10v-2m-24,0h-10v2h10v-2m-24,0h-10v2h10v-2m-24,0h-10v2h10v-2m-24,0h-10v2h10v-2m-24,0h-10v2h10v-2m-24,0h-10v2h10v-2m-24,0h-10v2h10v-2m-24,0h-10v2h10v-2m-24,0h-10v2h10v-2m-24,0h-10v2h10v-2m-24,0h-10v2h10v-2m-24,0h-10v2h10v-2m-24,0h-10v2h10v-2m-24,0h-10v2h10v-2m-48,0h-10v2h10v-2m-24,0h-10v2h10v-2m-24,0h-10v2h10v-2m-24,0h-10v2h10v-2m-24,0h-10v2h10v-2m-24,0h-10v2h10v-2m-24,0h-10v2h10v-2m462.42,11.93h-2v10h2v-10M2,1596.13h-2v10h2v-10m852.39,2.2h-2v10h2v-10m297.93,13.84h-2v10h2v-10M2,1620.13h-2v10h2v-10m852.39,2.2h-2v10h2v-10m297.93,13.84h-2v10h2v-10M2,1644.13h-2v10h2v-10m852.39,2.19h-2v10h2v-10m297.93,13.86h-2v10h2v-10M2,1668.13h-2v8.41c0,.54,0,1.08,0,1.61h2c0-.52,0-1,0-1.57v-8.41m852.39,2.2h-2v10h2v-10M1150,1684.08c-.265445,3.287813-.706071,6.559126-1.32,9.8l2,.37c.62849-3.306795,1.079138-6.644925,1.35-10l-2-.16M3.27,1691.89l-2,.33c.545607,3.324098,1.273369,6.615722,2.18,9.86l1.93-.54c-.88389-3.176458-1.598232-6.397673-2.14-9.65m851.12,2.44h-2v10h2v-10m290.72,12.91c-1.086511,3.110843-2.345119,6.158879-3.77,9.13l1.8.87c1.454904-3.044525,2.743467-6.165784,3.86-9.35l-1.89-.65m-1135,7.31l-1.81.82c1.381884,3.08213,2.930851,6.086593,4.64,9l1.72-1c-1.670612-2.844285-3.189406-5.775057-4.55-8.78m844.26,3.77h-2v10h2v-10m280.08,10c-1.859852,2.72728-3.862649,5.354282-6,7.87l1.53,1.3c2.176223-2.575475,4.212491-5.266019,6.1-8.06l-1.65-1.11M22.56,1734.7L21,1736c2.117471,2.62237,4.374044,5.129302,6.76,7.51l1.41-1.42c-2.338953-2.327537-4.548917-4.781198-6.62-7.35m831.83,7.63h-2v10h2v-10m264.41,3.79c-2.482973,2.172333-5.076423,4.215051-7.77,6.12l1.15,1.63c2.758638-1.937011,5.409264-4.023461,7.94-6.25l-1.32-1.5m-1079.13,5l-1.19,1.61c2.712266,1.999303,5.529632,3.851954,8.44,5.55l1-1.73c-2.849544-1.659229-5.606933-3.471895-8.26-5.43m1059.49,8.27c-2.951883,1.472049-5.97943,2.787213-9.07,3.94l.7,1.88c3.154208-1.171192,6.245085-2.506344,9.26-4l-.89-1.79m-1038.79,3.1l-.73,1.85c3.126773,1.255634,6.321842,2.334011,9.57,3.23l.53-1.93c-3.177528-.88132-6.305375-1.932838-9.37-3.15m794,3.77h-2v2.75h-1.25v2h1.25v5.26h2v-5.26h6.75v-2h-6.75v-2.75m222.4.79c-3.227568.673976-6.488901,1.174693-9.77,1.5l.2,2c3.357814-.334625,6.695743-.845328,10-1.53l-.41-2M83.3,1768.4l-.25,2c3.341883.408777,6.703499.635778,10.07.68v-2c-3.292578-.05599-6.580168-.279613-9.85-.67m969.84.68h-10v2h10v-2m-24,0h-10v2h10v-2m-24,0h-10v2h10v-2m-24,0h-10v2h10v-2m-24,0h-10v2h10v-2m-24,0h-10v2h10v-2m-24,0h-10v2h10v-2m-24,0h-10v2h10v-2m-48,0h-10v2h10v-2m-24,0h-10v2h10v-2m-24,0h-10v2h10v-2m-24,0h-10v2h10v-2m-24,0h-10v2h10v-2m-24,0h-10v2h10v-2m-24,0h-10v2h10v-2m-24,0h-10v2h10v-2m-24,0h-10v2h10v-2m-24,0h-10v2h10v-2m-24,0h-10v2h10v-2m-24,0h-10v2h10v-2m-24,0h-10v2h10v-2m-24,0h-10v2h10v-2m-24,0h-10v2h10v-2m-24,0h-10v2h10v-2m-24,0h-10v2h10v-2m-24,0h-10v2h10v-2m-24,0h-10v2h10v-2m-24,0h-10v2h10v-2m-24,0h-10v2h10v-2m-24,0h-10v2h10v-2m-24,0h-10v2h10v-2m-24,0h-10v2h10v-2m-24,0h-10v2h10v-2m-24,0h-10v2h10v-2m-24,0h-10v2h10v-2m-24,0h-10v2h10v-2m-24,0h-10v2h10v-2m-24,0h-10v2h10v-2m-24,0h-10v2h10v-2m737.25,21.24h-2v10h2v-10m0,24h-2v10h2v-10m0,24h-2v10h2v-10m0,24h-2v10h2v-10m0,24h-2v10h2v-10m0,24h-2v10h2v-10m0,24h-2v10h2v-10m0,24h-2v10h2v-10m0,24h-2v10h2v-10m0,24h-2v10h2v-10m0,24h-2v10h2v-10m0,24h-2v10h2v-10m0,24h-2v10h2v-10m0,24h-2v10h2v-10m0,24h-2v10h2v-10m0,24h-2v10h2v-10m0,24h-2v10h2v-10m0,24h-2v2.95q0,3.6.26,7.12l2-.15q-.25-3.45-.26-7v-2.95m2.31,23.6l-1.94.45c.740286,3.285074,1.661694,6.526691,2.76,9.71l1.89-.65c-1.069139-3.12039-1.973718-6.294758-2.71-9.51m8.19,22.21l-1.77.93c1.55909,2.983972,3.278262,5.881528,5.15,8.68l1.66-1.11v0c-1.840496-2.736962-3.526463-5.574727-5.05-8.5m13.56,19.4l-1.47,1.34c2.264813,2.493199,4.661582,4.863263,7.18,7.1l1.33-1.5c-2.453103-2.189316-4.789648-4.505834-7-6.94m18,15.34l-1.1,1.68c2.827114,1.818715,5.747804,3.48768,8.75,5l.91-1.78c-2.940306-1.513098-5.797708-3.182142-8.56-5m21.33,10.27l-.62,1.9c3.199773,1.058715,6.45454,1.943344,9.75,2.65l.41-2v0c-3.228821-.689989-6.41702-1.55798-9.55-2.6m23.25,4.49l-.13,2q3,.2,6,.19h4.11v-2h-4.08c-2,0-3.92-.06-5.85-.18m849.93.18h-10v2h10v-2m-24,0h-10v2h10v-2m-24,0h-10v2h10v-2m-24,0h-10v2h10v-2m-24,0h-10v2h10v-2m-24,0h-10v2h10v-2m-24,0h-10v2h10v-2m-24,0h-10v2h10v-2m-24,0h-10v2h10v-2m-24,0h-10v2h10v-2m-24,0h-10v2h10v-2m-24,0h-10v2h10v-2m-24,0h-10v2h10v-2m-24,0h-10v2h10v-2m-24,0h-10v2h10v-2m-24,0h-10v2h10v-2m-24,0h-10v2h10v-2m-24,0h-10v2h10v-2m-24,0h-10v2h10v-2m-24,0h-10v2h10v-2m-24,0h-10v2h10v-2m-24,0h-10v2h10v-2m-24,0h-10v2h10v-2m-24,0h-10v2h10v-2m-24,0h-10v2h10v-2m-24,0h-10v2h10v-2m-24,0h-10v2h10v-2m-24,0h-10v2h10v-2m-24,0h-10v2h10v-2m-24,0h-10v2h10v-2m-24,0h-10v2h10v-2m-24,0h-10v2h10v-2m-24,0h-10v2h10v-2m-24,0h-10v2h10v-2m-24,0h-10v2h10v-2M571.82,0h-2v.23h2v-.23"
            transform="matrix(.710141-.41 0.71 0.409919-555.096993 292.263367)" fill="#fff" />
        <g transform="translate(-476.655461-179.115638)">
            <path
                d="M691.89,698.09v0C638,667,550.67,667,497.17,698.08L268.55,830.94L39.93,963.8c-53.49,31.1-53.2,81.69.65,112.78v0c53.85,31.09,141.21,31.09,194.71,0L463.91,943.73L692.54,810.87c53.46-31.1,53.2-81.69-.65-112.78Zm-37.78,90.6L196.88,1054.4c-32.46,18.87-85.45,18.87-118.13,0s-32.85-49.56-.39-68.4L535.59,720.26c32.46-18.86,85.45-18.86,118.13,0s32.85,49.57.39,68.43Z"
                opacity="0.5" fill="#0b0d29" />
            <g id="exbRPUQGNqn34_to" transform="translate(595.29538,697.381287)">
                <g transform="translate(-595.29538,-697.381287)">
                    <path
                        d="M653.23,721.32c31.78,18.47,31.62,48.41-.38,66.89s-83.69,18.46-115.47,0-31.62-48.41.37-66.89s83.69-18.48,115.48,0Z"
                        opacity="0.5" fill="#0b0d29" />
                </g>
            </g>
            <g id="exbRPUQGNqn36_to" transform="translate(366.234986,795.616272)">
                <g transform="translate(-366.234985,-795.616272)">
                    <path
                        d="M78.36,916.32L535.59,650.61c32.46-18.87,85.45-18.87,118.13,0c10,5.79,17,12.69,20.87,20l33.26-62L561.8,571.06L23.14,883.15l34.67,53c3.84-7.25,10.68-14.09,20.55-19.83Z"
                        fill="url(#exbRPUQGNqn37-fill)" />
                    <path
                        d="M732.47,636.46l-587.75,345L0,909.58L0.26,955c1.93,18.89,15.37,37.48,40.32,51.89v0c53.85,31.09,141.21,31.09,194.71,0L692.54,741.21C717,727,730.19,708.69,732.17,690Z"
                        fill="url(#exbRPUQGNqn38-fill)" />
                    <path
                        d="M691.89,584.35v0c-53.86-31.1-141.22-31.1-194.72,0L268.55,717.2L39.93,850.07c-53.49,31.09-53.2,81.68.65,112.78v0c53.85,31.09,141.21,31.09,194.71,0L463.91,830L692.54,697.13c53.46-31.13,53.2-81.69-.65-112.78ZM654.11,675L196.88,940.67c-32.46,18.86-85.45,18.86-118.13,0s-32.85-49.57-.39-68.43L535.59,606.53c32.46-18.87,85.45-18.87,118.13,0s32.85,49.56.39,68.47Z"
                        fill="url(#exbRPUQGNqn39-fill)" />
                </g>
            </g>
            <g id="exbRPUQGNqn40_to" transform="translate(595.29538,697.381287)">
                <g transform="translate(-595.29538,-697.381287)">
                    <g id="exbRPUQGNqn41_to" transform="translate(595.304993,678.671875)">
                        <path
                            d="M512.3,641l.06,28c0,12.22,8.06,24.42,24.11,33.75c32.3,18.76,84.83,18.77,117.34,0c16.36-9.45,24.53-21.85,24.5-34.23l-.06-28Z"
                            transform="translate(-595.304993,-678.671875)" fill="url(#exbRPUQGNqn41-fill)" />
                    </g>
                    <g id="exbRPUQGNqn42_to" transform="translate(595.263123,640.794373)">
                        <path
                            d="M654.14,606.8c32.29,18.77,32.12,49.2-.39,68s-85,18.77-117.34,0-32.13-49.2.38-68s85.05-18.8,117.35,0Z"
                            transform="translate(-595.263123,-640.794373)" fill="url(#exbRPUQGNqn42-fill)" />
                    </g>
                </g>
            </g>
            <g id="exbRPUQGNqn43_to" transform="translate(366.234986,795.616272)">
                <g transform="translate(-366.234985,-795.616272)">
                    <path
                        d="M732.47,636.46l-587.75,345L0,909.58L0.26,955c1.93,18.89,15.37,37.48,40.32,51.89v0c53.85,31.09,141.21,31.09,194.71,0L692.54,741.21C717,727,730.19,708.69,732.17,690Z"
                        fill="url(#exbRPUQGNqn44-fill)" />
                    <path
                        d="M678.454273,638.948809c0,18.79-10.148253,27.150002-36.958253,43.36C641.49602,681.77,196.879999,940.67,196.879999,940.67L196.88,985.366962L692.54,697.13c53.46-31.13,53.2-81.69-.65-112.78.33602-1.671191-13.435727,23.938809-13.435727,54.598809"
                        fill="url(#exbRPUQGNqn45-fill)" />
                </g>
            </g>
        </g>
        <path
            d="M1658.1,939.11c57.74,33.55,57.43,88-.69,121.52s-152,33.55-209.78,0-57.45-88,.67-121.51s152.05-33.57,209.8-.01Zm-56.32,85.42c27.2-15.71,27.34-41.17.32-56.87s-71-15.7-98.16,0-27.34,41.15-.32,56.85s71,15.71,98.16,0"
            transform="translate(-478.037972-178.928993)" opacity="0.5" fill="#0b0d29" />
        <g id="exbRPUQGNqn50_to"
            style="offset-path:path('M-70.569848,104.32778L887.980559,660.013171C934.730559,688.403171,989.980559,696.523171,1050.490559,659.193171C1111.000559,621.863171,1327.800559,498.863171,1409.600559,450.803171C1491.400559,402.743171,1479.220559,379.333171,1423.300559,346.763171C1367.380559,314.193171,1216.556802,225.221313,1169.710559,198.553171C1122.864317,171.885028,1062.540559,183.543171,1033.910559,200.453171C1005.280559,217.363171,542.360559,484.893171,460.070559,532.143171C377.780559,579.393171,221.162099,514.923171,344.140559,445.403171C467.119019,375.883171,607.241934,294.007292,700.550559,240.203171C793.859184,186.39905,902.500559,192.093171,975.510559,233.753171C1048.520559,275.413171,1350.380559,451.543171,1425.100559,494.753171C1499.820559,537.963171,1487.325176,563.343171,1416.34,604.540447C1399.782344,614.149923,826.443271,945.763236,776.980559,974.173171C712.470559,1011.225828,660.810559,995.913171,615.380559,969.323171C569.950559,942.733171,412.120559,851.183171,355.020559,819.473171C297.920559,787.763171,266.360559,761.313171,358.38,706.880447C450.399441,652.447723,733.950559,490.873171,785.490559,461.163171C837.030559,431.453171,886.700559,426.753171,940.390559,457.983171C994.080559,489.213171,1574.47642,826.633171,1609.220559,846.783171C1643.964698,866.933171,1704.450559,867.203171,1741.420559,845.613171C1778.390559,824.023171,1872.648782,769.908033,1872.648782,769.908033');offset-rotate:0deg">
            <g transform="translate(-1337.22,-616.59)">
                <ellipse rx="25.12" ry="10.48" transform="translate(1337.22 616.59)" opacity="0.5" fill="#0b0d29" />
                <circle r="25.12" transform="translate(1337.22 572.24)" fill="url(#exbRPUQGNqn52-fill)" />
            </g>
        </g>
        <g mask="url(#exbRPUQGNqn60)">
            <g transform="translate(-476.482376-178.276995)">
                <g id="exbRPUQGNqn55_ts" transform="translate(1027.349976,934.350006) scale(1,1)">
                    <polygon id="exbRPUQGNqn55"
                        points="1231.98,934.34 1028.02,1052.88 822.72,934.35 1026.68,815.82 1231.98,934.34"
                        transform="translate(-1027.349976,-934.350006)" opacity="0" fill="#0b0d29" />
                </g>
                <g id="exbRPUQGNqn56_to" transform="translate(1027.350006,970.541345)">
                    <g style="isolation:isolate" transform="translate(-1027.350006,-824.565002)">
                        <polygon points="1232.04,724.64 1231.92,924.49 1027.96,1043.02 1003.76,829.13 1232.04,724.64"
                            fill="#0ef269" />
                        <polygon points="1028.07,806.97 1027.96,1043.02 822.66,924.49 822.77,724.64 1028.07,806.97"
                            fill="#00c997" />
                        <polygon points="1232.04,724.64 1028.07,843.17 822.77,724.64 1026.74,606.11 1232.04,724.64"
                            fill="#8ffe32" />
                    </g>
                </g>
            </g>
            <mask id="exbRPUQGNqn60" mask-type="luminance">
                <g style="isolation:isolate" transform="translate(-476.762382-235.958396)">
                    <polygon points="1232.04,724.64 1231.92,992.39509 1027.96,1110.92509 1003.76,829.13 1232.04,724.64"
                        transform="translate(0-.603497)" fill="#fff" />
                    <polygon points="1028.07,806.97 1027.96,1110.561427 822.66,992.031427 822.77,724.64 1028.07,806.97"
                        fill="#fff" />
                    <polygon points="1232.04,724.64 1028.07,843.17 822.77,724.64 1026.74,606.11 1232.04,724.64"
                        fill="#fff" />
                </g>
            </mask>
        </g>
        <g transform="translate(0 0.000001)">
            <g id="exbRPUQGNqn66_to" transform="translate(1166.002489,-67.990439)">
                <polygon id="exbRPUQGNqn66"
                    points="1232.04,724.64 1028.07,843.17 822.77,724.64 1026.74,606.11 1232.04,724.64"
                    transform="scale(0.562697,0.565177) translate(-1027.405029,-724.639984)" fill="#338fe2" />
            </g>
            <g mask="url(#exbRPUQGNqn91)">
                <g id="exbRPUQGNqn68_to" transform="translate(1166.367065,287.327729)">
                    <g transform="translate(-1166.367065,-287.327728)">
                        <g transform="matrix(.562697 0 0 0.562697 856.198424-38.00962)" mask="url(#exbRPUQGNqn76)">
                            <g transform="translate(-476.482376-178.276995)">
                                <g id="exbRPUQGNqn71_ts" transform="translate(1028.078631,1115.461471) scale(1,1)">
                                    <polygon id="exbRPUQGNqn71"
                                        points="1231.98,934.34 1028.02,1052.88 822.72,934.35 1026.68,815.82 1231.98,934.34"
                                        transform="translate(-1027.349976,-934.350006)" opacity="0" fill="#0b0d29" />
                                </g>
                                <g id="exbRPUQGNqn72_to"
                                    style="offset-path:path('M1027.343889,1216.017739L1027.350006,772.757609L1026.997313,772.976757C1027.121788,865.229085,1027.213315,933.06264,1027.27191,976.489003');offset-rotate:0deg">
                                    <g style="isolation:isolate" transform="translate(-1027.350006,-824.565002)">
                                        <polygon id="exbRPUQGNqn73"
                                            points="1232.04,724.64 1231.915639,967.01648 1028.34249,1084.573527 1003.76,829.13 1232.04,724.64"
                                            opacity="0" fill="#00c997" />
                                        <polygon id="exbRPUQGNqn74"
                                            points="1028.07,806.97 1028.306947,1084.573527 822.77,967.01648 822.77,724.64 1028.07,806.97"
                                            opacity="0" fill="#00abb7" />
                                        <polygon id="exbRPUQGNqn75"
                                            points="1232.04,724.64 1028.07,843.17 822.77,724.64 1026.74,606.11 1232.04,724.64"
                                            opacity="0" fill="#338fe2" />
                                    </g>
                                </g>
                            </g>
                            <mask id="exbRPUQGNqn76" mask-type="luminance">
                                <g style="isolation:isolate" transform="translate(-476.762382-235.958396)">
                                    <polygon
                                        points="1232.04,724.64 1231.92,1175.92413 1027.96,1294.45413 1003.76,829.13 1232.04,724.64"
                                        transform="translate(0-.603497)" fill="#fff" />
                                    <polygon
                                        points="1028.07,806.97 1027.997313,1293.850638 822.66,1175.320643 822.77,724.64 1028.07,806.97"
                                        fill="#fff" />
                                    <polygon
                                        points="1232.04,724.64 1028.07,843.17 822.77,724.64 1026.74,606.11 1232.04,724.64"
                                        fill="#fff" />
                                </g>
                            </mask>
                        </g>
                        <g transform="translate(-476.850005-178.167831)">
                            <g id="exbRPUQGNqn82_to" transform="translate(1642.87498,41.782837)">
                                <g style="isolation:isolate" transform="translate(-1643.025024,-310.555008)">
                                    <polygon
                                        points="1758,242.51 1757.93,378.59 1643.36,445.17 1627.98,300.17 1758,242.51"
                                        fill="#0ef269" />
                                    <polygon
                                        points="1643.43,287.66 1643.36,445.17 1528.05,378.59 1528.11,242.51 1643.43,287.66"
                                        fill="#00c997" />
                                    <polygon
                                        points="1758,242.51 1643.43,309.09 1528.11,242.51 1642.68,175.94 1758,242.51"
                                        fill="#00abb7" />
                                </g>
                            </g>
                        </g>
                        <g transform="translate(-476.850005-178.167831)">
                            <g id="exbRPUQGNqn87_to" transform="translate(1642.87498,41.557345)">
                                <g style="isolation:isolate" transform="translate(-1643.054993,-134.615005)">
                                    <polygon id="exbRPUQGNqn88"
                                        points="1758.03,66.58 1757.96,202.65 1643.4,269.23 1627.98,124.22 1758.03,66.58"
                                        fill="#8ffe0c" />
                                    <polygon id="exbRPUQGNqn89"
                                        points="1643.46,114.47 1643.4,269.23 1528.08,202.66 1528.14,66.58 1643.46,114.47"
                                        fill="#0ef269" />
                                    <polygon id="exbRPUQGNqn90"
                                        points="1758.03,66.58 1643.46,133.16 1528.14,66.58 1642.71,0 1758.03,66.58"
                                        fill="#dffe0a" />
                                </g>
                            </g>
                        </g>
                    </g>
                </g>
                <mask id="exbRPUQGNqn91" mask-type="luminance">
                    <path
                        d="M1051.134171,-17.378609l-.000001,507.923102l115.295812,66.658879l114.804528-66.466978.000001-508.115004-115.554529-66.593588-114.545811,66.593589Z"
                        transform="translate(0 0.000002)" fill="#fff" stroke-width="3.6" />
                </mask>
            </g>
        </g>
        <g transform="translate(-477.429474-178.928993)">
            <g id="exbRPUQGNqn95_to" transform="translate(1552.91095,929.650025)">
                <g transform="translate(-1552.910949,-964.650024)">
                    <path
                        d="M1459.22,892l23.22,98.32c0-10.52,6.91-21.06,20.82-29.09c27.64-16,72.3-16,99.75,0c13.64,7.93,20.47,18.3,20.5,28.69L1646,892Z"
                        fill="url(#exbRPUQGNqn96-fill)" />
                    <path
                        d="M1402.12,939.64l.11,50.88c.06,22.2,14.65,44.37,43.81,61.31c58.67,34.1,154.11,34.1,213.17,0c29.72-17.15,44.57-39.68,44.5-62.17l-.11-50.88c-80.2,77.49-221.27,77.76-301.48.86Z"
                        fill="url(#exbRPUQGNqn97-fill)" />
                    <path
                        d="M1659.8,877.47c58.68,34.1,58.36,89.39-.7,123.48s-154.5,34.1-213.18,0-58.37-89.38.69-123.48s154.51-34.1,213.19,0Zm-57.23,90.63c27.64-16,27.78-41.82.33-57.78s-72.11-16-99.75,0-27.78,41.82-.33,57.78s72.12,16,99.75,0"
                        fill="url(#exbRPUQGNqn98-fill)" />
                </g>
            </g>
        </g>
        <g id="exbRPUQGNqn99_to" transform="translate(2157.553744,335.232293)">
            <g transform="translate(-2267.695007,-729.654999)">
                <polygon points="2443.56,602.8 1957.67,885.17 2091.83,962.51 2577.72,680.14 2443.56,602.8" opacity="0.5"
                    fill="#0b0d29" />
                <polygon points="1957.67,779.17 1957.67,807.34 2091.83,884.68 2123.23,838.25 1957.67,779.17"
                    fill="#338fe2" />
                <polygon points="2091.83,823.95 2091.83,884.68 2577.72,602.31 2577.72,574.13 2091.83,823.95"
                    fill="#36b1ff" />
                <polygon points="2443.56,496.8 1957.67,779.17 2091.83,856.5 2577.72,574.13 2443.56,496.8"
                    fill="url(#exbRPUQGNqn103-fill)" />
            </g>
        </g>
    </g>
</svg>